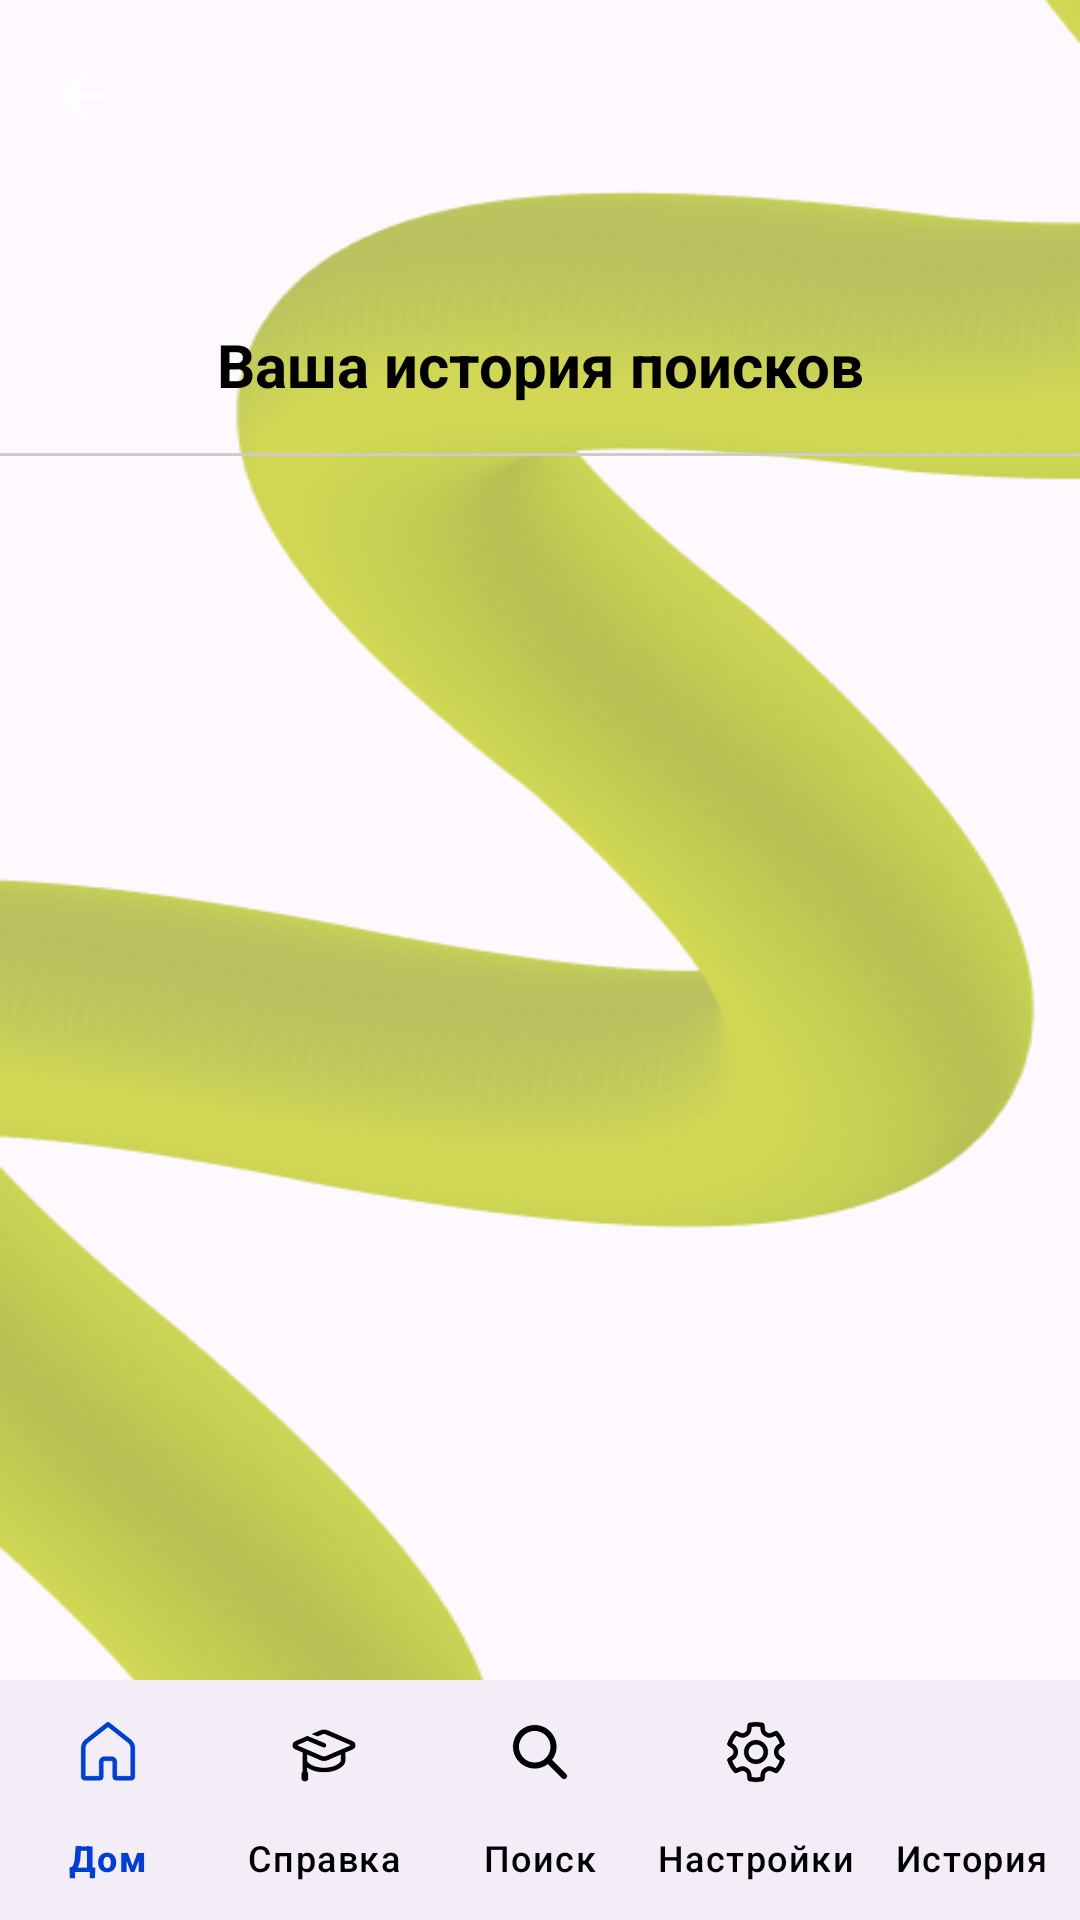

Android layout source for this screen:
<!-- AndroidManifest.xml: activity theme Theme.TestApp2.Settings -->
<!-- res/layout/activity_search_history.xml -->
<?xml version="1.0" encoding="utf-8"?>
<androidx.constraintlayout.widget.ConstraintLayout
    xmlns:android="http://schemas.android.com/apk/res/android"
    xmlns:app="http://schemas.android.com/apk/res-auto"
    android:layout_width="match_parent"
    android:layout_height="match_parent"
    android:background="@drawable/background_learn">

    

    

    <TextView
        android:id="@+id/history_title"
        android:layout_width="0dp"
        android:layout_height="wrap_content"
        android:layout_marginTop="92dp"
        android:gravity="center"
        android:padding="16dp"
        android:text="@string/YourSearchHistory"
        android:textColor="@android:color/black"
        android:textSize="20sp"
        android:textStyle="bold"
        app:layout_constraintEnd_toEndOf="parent"
        app:layout_constraintHorizontal_bias="0.0"
        app:layout_constraintStart_toStartOf="parent"
        app:layout_constraintTop_toTopOf="parent" />

    <View
        android:id="@+id/divider"
        android:layout_width="0dp"
        android:layout_height="1dp"
        android:background="#CCCCCC"
        app:layout_constraintTop_toBottomOf="@id/history_title"
        app:layout_constraintStart_toStartOf="parent"
        app:layout_constraintEnd_toEndOf="parent"/>

    
    <androidx.recyclerview.widget.RecyclerView
        android:id="@+id/recycler_view"
        android:layout_width="0dp"
        android:layout_height="0dp"
        android:clipToPadding="false"
        android:padding="8dp"
        android:scrollbars="vertical"
        app:layoutManager="androidx.recyclerview.widget.LinearLayoutManager"
        app:layout_constraintTop_toBottomOf="@id/divider"
        app:layout_constraintBottom_toBottomOf="parent"
        app:layout_constraintStart_toStartOf="parent"
        app:layout_constraintEnd_toEndOf="parent" />

    <include layout="@layout/app_bar_main"/>
    
    <include layout="@layout/navigation_bar"/>

</androidx.constraintlayout.widget.ConstraintLayout>
<!-- res/layout/app_bar_main.xml (included above) -->
<?xml version="1.0" encoding="utf-8"?>
<androidx.coordinatorlayout.widget.CoordinatorLayout xmlns:android="http://schemas.android.com/apk/res/android"
    xmlns:app="http://schemas.android.com/apk/res-auto"
    xmlns:tools="http://schemas.android.com/tools"
    android:layout_width="match_parent"
    android:layout_height="match_parent"
    tools:context=".Activity.MainActivity"
    android:theme="@style/Theme.ScamGuard.TransparentToolbar"
    android:background="@color/transparent"
    app:itemBackground="@android:color/transparent"
    >

    <com.google.android.material.appbar.AppBarLayout
        android:layout_width="match_parent"
        android:layout_height="wrap_content"
        android:theme="@style/Theme.Testapp2.NoActionBar"
        android:background="@color/transparent">

        <androidx.appcompat.widget.Toolbar
            android:id="@+id/toolbar"
            android:layout_width="match_parent"
            android:layout_height="?attr/actionBarSize"
            style="@style/ToolbarStyle"
            app:popupTheme="@style/Theme.Testapp2.PopupOverlay" />

    </com.google.android.material.appbar.AppBarLayout>

</androidx.coordinatorlayout.widget.CoordinatorLayout>
<!-- res/layout/navigation_bar.xml (included above) -->
<?xml version="1.0" encoding="utf-8"?>
<FrameLayout
    xmlns:android="http://schemas.android.com/apk/res/android"
    android:layout_width="match_parent"
    android:layout_height="match_parent"
    xmlns:app="http://schemas.android.com/apk/res-auto"
    xmlns:tools="http://schemas.android.com/tools">

    
    <com.google.android.material.bottomnavigation.BottomNavigationView
        android:id="@+id/bottom_navigation"
        android:layout_width="match_parent"
        android:layout_height="wrap_content"
        android:layout_gravity="bottom"
        app:itemIconTint="@color/bottom_nav_colors"
        app:itemTextColor="@color/bottom_nav_colors"
        app:labelVisibilityMode="labeled"
        app:menu="@menu/bottom_nav_menu"/>

</FrameLayout>
<!-- resources referenced by this layout -->
<resources>
  <color name="transparent">#00000000</color>
  <string name="YourSearchHistory">Ваша история поисков</string>
  <style name="Theme.ScamGuard.TransparentToolbar" parent="Theme.ScamGuard">
          <item name="android:background">@android:color/transparent</item> 
          <item name="android:navigationBarColor">@color/transparent</item>
          <item name="android:customNavigationLayout">@color/transparent</item>
          <item name="android:textColorPrimary">@color/black</item> 
          <item name="actionMenuTextColor">@color/black</item> 
      </style>
  <style name="Theme.Testapp2.NoActionBar" parent="Theme.Testapp2">
          <item name="actionMenuTextAppearance">@style/MyMenuTextAppearance</item>
          <item name="windowActionBar">false</item>
          <item name="windowNoTitle">true</item>
      </style>
  <style name="Theme.Testapp2.PopupOverlay" parent="ThemeOverlay.AppCompat.Light" />
  <style name="ToolbarStyle" parent="Widget.AppCompat.Toolbar">
          <item name="android:background">@android:color/transparent</item>
          <item name="titleTextColor">@color/black</item>
          <item name="itemBackground">@android:color/transparent</item>
      </style>
  <style name="Theme.TestApp2.Settings" parent="Theme.Testapp2">
          <item name="android:background">@drawable/rounded_imagebutton_background</item>
          <item name="navigationIcon">@drawable/ic_back_white</item>
      </style>
  <color name="black">#FF000000</color>
  <style name="Theme.Testapp2" parent="Theme.Material3.DayNight.NoActionBar">
          <item name="colorPrimaryVariant">#3700B3</item>
          <item name="colorOnPrimary">@color/white</item>
          <item name="colorSecondary">@color/teal_200</item>
          <item name="colorOnSecondary">@color/black</item>
          <item name="actionMenuTextAppearance">@style/MyMenuTextAppearance</item>
  
          <item name="android:textColorPrimary">@color/black</item> 
          <item name="actionMenuTextColor">@color/black</item> 
  
          
          <item name="android:statusBarColor">@android:color/white</item>
          <item name="android:navigationBarColor">#F3EDF7</item>
          
          <item name="android:windowLightStatusBar">true</item>
          
          <item name="android:windowLightNavigationBar">true</item>
  
          <item name="android:windowBackground">@color/background_color</item>
  
          <item name="windowActionBar">false</item>
          <item name="windowNoTitle">true</item>
  
          <item name="android:fontFamily">@font/inter</item>
          <item name="android:textColor">@color/black</item>
      </style>
  <style name="MyMenuTextAppearance" parent="TextAppearance.AppCompat.Widget.ActionBar.Menu">
          <item name="android:textColor">?android:textColorPrimary</item> 
      </style>
  <!-- drawable rounded_imagebutton_background (drawable) -->
  <shape xmlns:android="http://schemas.android.com/apk/res/android"
      android:shape="rectangle">
      <solid android:color="#00003FCF" />  
      <corners android:radius="12dp" />  
  </shape>
  <!-- drawable ic_back_white (drawable) -->
  <vector xmlns:android="http://schemas.android.com/apk/res/android"
      android:width="24dp"
      android:height="24dp"
      android:viewportWidth="24"
      android:viewportHeight="24"
      android:tint="@color/white"
      >
      <path
          android:fillColor="@android:color/white"
          android:pathData="M20,11H7.83l5.59,-5.59L12,4l-8,8 8,8 1.41,-1.41L7.83,13H20v-2z"/>
  </vector>
  <color name="center_color_app">#003FCF</color>
  <color name="blue_dark">#091552</color>
  <color name="white">#FFFFFFFF</color>
  <color name="teal_200">#FF03DAC5</color>
  <color name="textColor">#000000</color>
  <color name="gray">#505050</color>
  <color name="background_color">#FFFFFFFF</color>
</resources>
